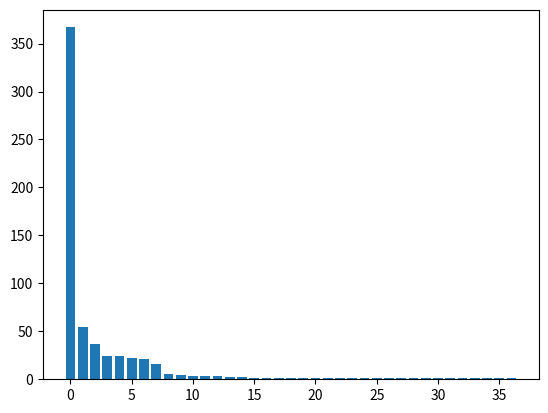

Write the Python code that produced this figure.
# -*- coding: utf-8 -*-

import numpy as np
import matplotlib
#matplotlib.use('Agg')
import matplotlib.pyplot as plt
import collections

seq = ["A","B","A","B","A","B","A","B","A","B","A","B","A","B","A","B","A","B","A","B","A","B","A","B","A","B","A","B","A","B","A","B","A","B","A","B","A","B","A","B","A","B","A","B","A","B","A","B","A","B","A","B","A","B","A","B","A","B","A","B","A","B","A","B","A","B","A","B","A","B","A","B","A","B","A","B","A","B","A","B","A","B","A","B","A","B","A","B","A","B","A","B","A","B","A","B","A","B","A","B","A","B","A","B","A","B","A","B","A","B","A","B","A","B","A","B","A","B","A","B","A","B","A","B","A","B","A","B","A","B","A","B","A","B","A","B","A","B","A","B","A","B","A","B","A","B","A","B","A","B","A","B","A","B","A","B","A","B","A","B","A","B","A","B","A","B","A","B","A","B","A","B","A","B","A","B","A","B","A","B","A","B","A","B","A","B","A","B","A","B","A","B","A","B","A","B","A","B","A","B","A","B","A","B","A","B","A","B","A","B","A","B","A","B","A","B","A","B","A","B","A","B","A","B","A","B","A","B","A","B","A","B","A","B","A","B","A","B","A","B","A","B","A","B","A","B","A","B","A","B","A","B","A","B","A","B","A","B","A","B","A","B","A","B","A","B","A","B","A","B","A","B","A","B","A","B","A","B","A","B","A","B","A","B","A","B","A","B","A","B","A","B","A","B","A","B","A","B","A","B","A","B","A","B","A","B","A","B","A","B","A","B","A","B","A","B","A","B","A","B","A","B","A","B","A","B","A","B","A","B","A","B","A","B","A","B","A","B","A","B","A","B","A","B","A","B","A","B","A","B","A","B","A","B","A","B","A","B","A","B","A","B","A","B","A","B","A","B","A","B","A","B","A","B","A","B","A","B","A","B","A","B","A","B","A","B","A","B","A","B","A","B","A","B","A","B","A","B","A","B","A","B","A","B","A","B","A","B","A","B","A","B","A","B","A","B","A","B","A","B","A","B","A","B","A","B","A","B","A","B","A","B","A","B","A","B","A","B","A","B","A","B","A","B","A","B","A","B","A","B","A","B","A","B","A","B","A","B","A","B","A","B","A","B","A","B","A","B","A","B","A","B","A","B","A","B","A","B","A","B","A","B","A","B","A","B","A","B","A","B","A","B","A","B","A","B","A","B","A","B","A","B","A","B","A","B","A","B","A","B","A","B","A","B","A","B","A","B","A","B","A","B","A","B","A","B","A","B","A","B","A","B","A","B","A","B","A","B","A","B","A","B","A","B","A","B","A","B","A","B","A","B","A","B","A","B","A","B","A","B","A","B","A","B","A","B","A","B","A","B","A","B","A","B","A","B","A","B","A","B","A","B","A","B","A","B","A","B","A","B","A","B","A","B","A","B","A","B","A","B","A","B","A","B","A","B","A","B","A","B"]

class G0(): #一様分布
    def __init__(self, V):
        self.V = V

    def add_customer(self, w):
        pass

    def remove_customer(self, w):
        pass

    def evaluate(self, w):
        return 1.0/self.V

class PYP():
    def __init__(self, base, d = 0.3, theta = 2):
        # ディスカウント係数
        self.d = d # d=0の時はCRFに等しい
        # 集中度
        self.theta = theta # theta -> ∞ で一様分布に等しくなる
        self.num_customers_eating_dish = {} #key: dish, value: 各テーブルでそのdishを食べている人数の配列
        self.table = [] # テーブルとそこに座る客の数
        self.num_customers = 0 # 全客の数
        self.num_tables = 0 # 全テーブルの数
        self.base = base #基底測度

    def add_customer(self, index, new_table, word):

        if word not in self.num_customers_eating_dish:
            self.num_customers_eating_dish[word] = []
    #新しいテーブルに座るとき
        if new_table:
            self.num_customers_eating_dish[word].append(1)
            self.table.append(1)
            self.num_customers += 1
            self.num_tables += 1

    #既存のテーブルに座るとき
        else:
            self.num_customers_eating_dish[word][index] +=1
            self.table[index] +=1
            self.num_customers += 1

    #相席か新しいテーブルかを選ぶ
    #相席の場合はテーブル番号を返す
    def choose_add_table(self, word):
        table_index = 0
        new_table = not word in self.num_customers_eating_dish
        if not new_table:
            share_prob = sum(self.num_customers_eating_dish[word]) - self.d * len(self.num_customers_eating_dish[word]) # max(0, shapre_prob)
            new_prob = self.theta + self.d * self.num_tables * self.base.evaluate(word)
            #一様分布から生成
            rnd = np.random.uniform(0, share_prob + new_prob)
            #既存のテーブル
            if rnd < share_prob:
                num_customer_sum = 0
                for index, num_customer in enumerate(self.num_customers_eating_dish[word]):
                    num_customer_sum += num_customer
                    if rnd < num_customer_sum:
                        table_index = index
                        break
            #新しいテーブル
            else:
                new_table = True
        self.add_customer(table_index, new_table, word)

    def choose_remove_table(self, word):
        rnd = np.random.randint(0, sum(self.num_customers_eating_dish[word]))
        table_index = 0
        sum_num_customer = 0
        for index, num_customer in enumerate(self.num_customers_eating_dish[word]):
            sum_num_customer += num_customer
            if rnd < sum_num_customer:
                table_index = index
                break

        self.remove_customer(table_index, word)


    def remove_customer(self, index, word):
        self.num_customers_eating_dish[word][index] -= 1
        self.num_customers -= 1

        # table index の word を食べている客がいないとき
        if not self.num_customers_eating_dish[word][index]:
            del self.num_customers_eating_dish[word][index]
            self.num_tables -= 1


def main():
    c = collections.Counter(seq)
    V = len(c)
    print(V)
    base = G0(V)
    restaurant = PYP(base)
    for word in seq:
        restaurant.choose_add_table(word)

        def print_log():
            print("num_tables: ", restaurant.num_tables)
            print("num_customers_eating_dish[A]: ", restaurant.num_customers_eating_dish["A"])
            print("num_customers_eating_dish[B]: ", restaurant.num_customers_eating_dish["B"])
            print("sum_num_customers_eating_dish[A]: ", sum(restaurant.num_customers_eating_dish["A"]))
            print("sum_num_customers_eating_dish[B]: ", sum(restaurant.num_customers_eating_dish["B"]))


    np_table = np.array(restaurant.table)
    plt.bar(range(0,restaurant.num_tables), np.sort(np_table)[::-1])
    plt.show()
    print_log()
    #plt.savefig("a.png")

    #for word in seq:
    #    restaurant.choose_remove_table(word)

    c = collections.Counter(seq)
    print("len(c): ", len(c))
    keylist = list(c.keys())
    print("keylist: ", keylist)

    for i in range(1000):
        rnd = np.random.randint(0, len(c))
        #print("rnd: ", rnd)
        restaurant.choose_remove_table(keylist[rnd])
        restaurant.choose_add_table(keylist[rnd])

    print_log()

if __name__ == '__main__':
    main()
